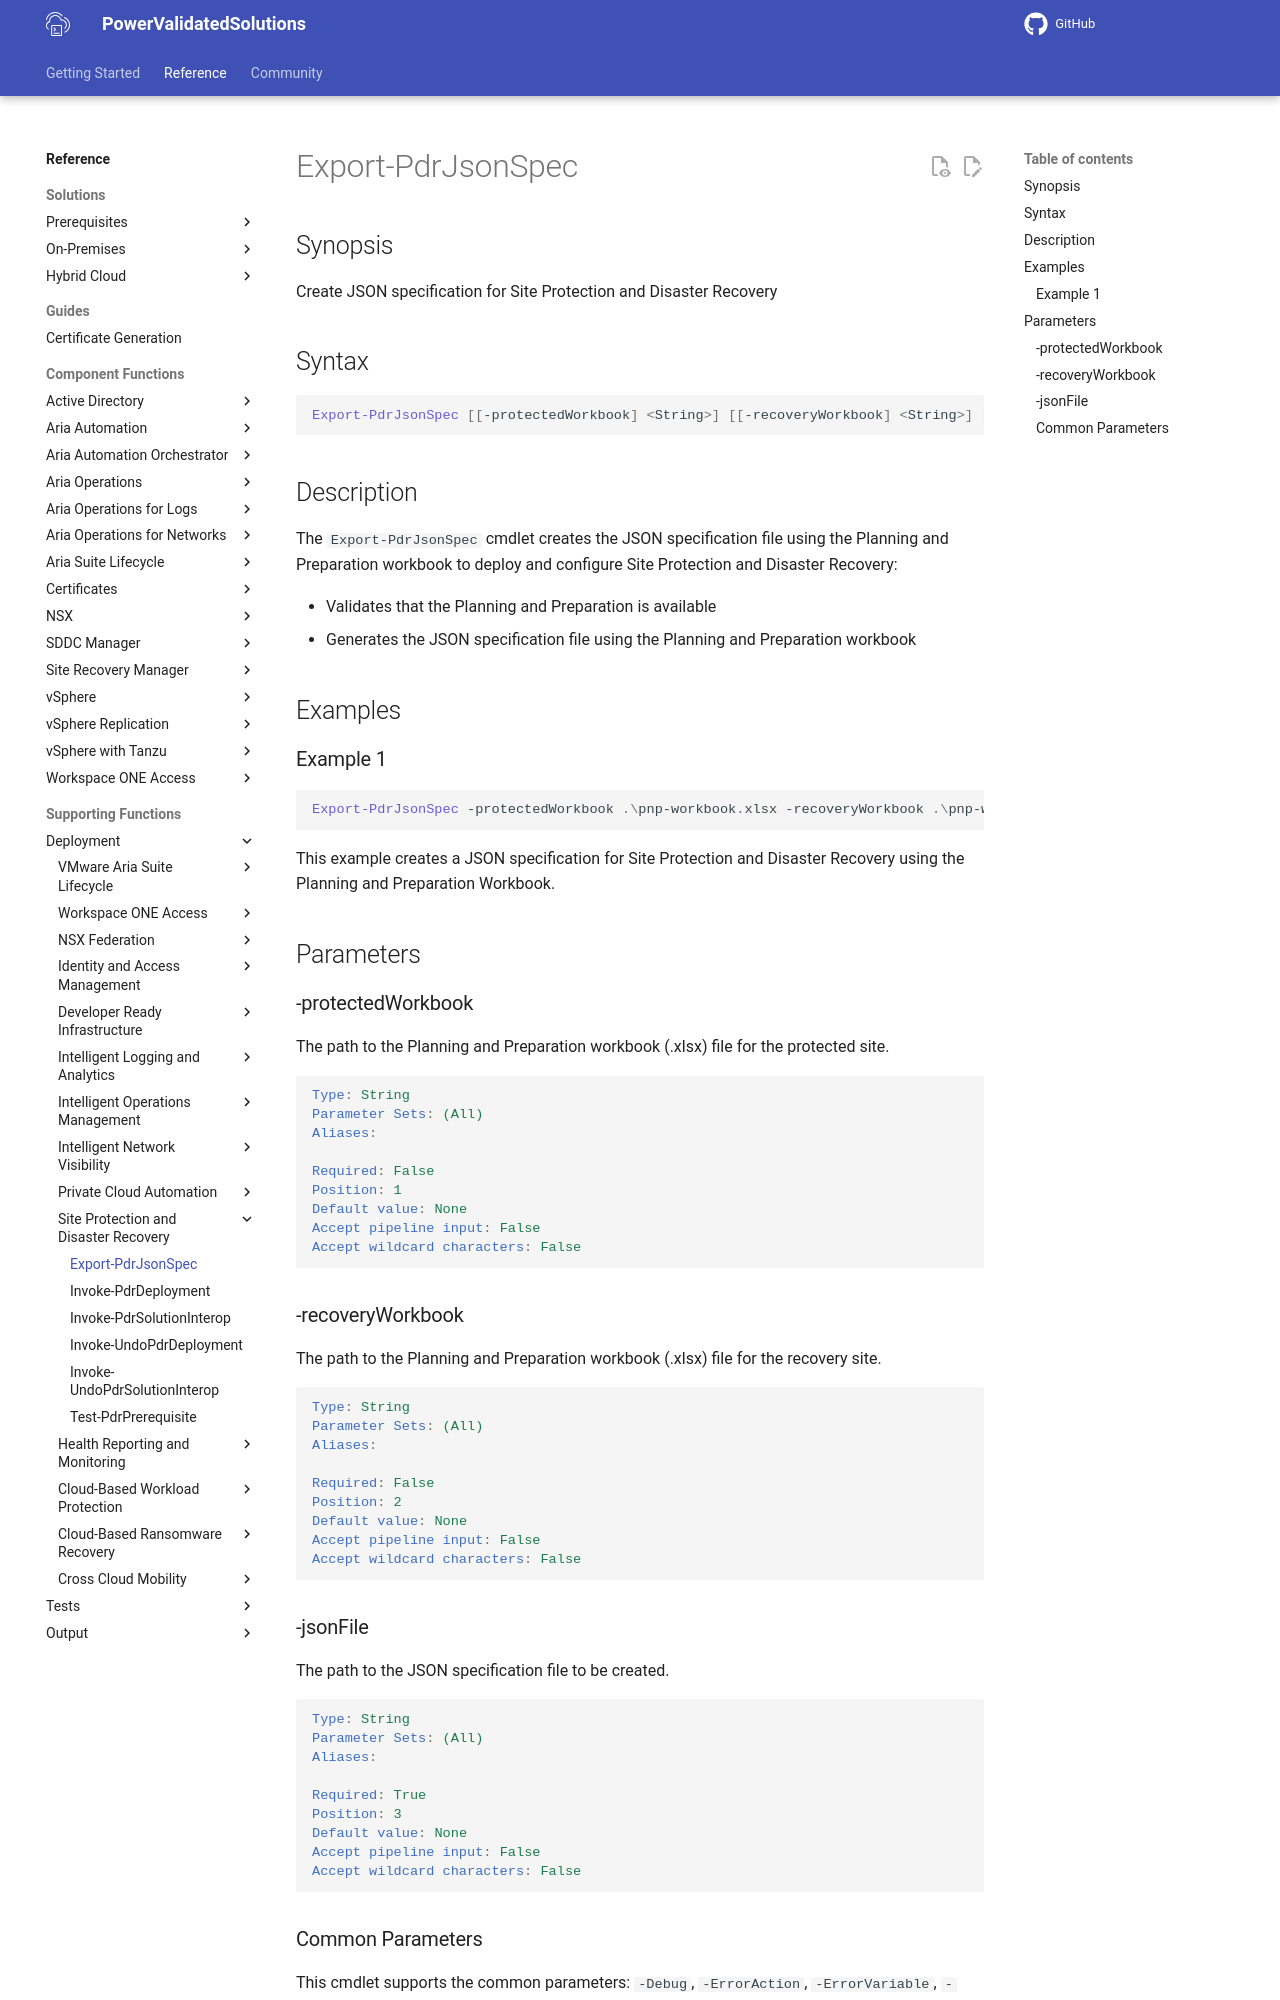

repository: vmware/power-validated-solutions-for-cloud-foundation · page: documentation/functions/solutions/pdr/Export-PdrJsonSpec/index.html · generator: mkdocs

# Export-PdrJsonSpec

## Synopsis

Create JSON specification for Site Protection and Disaster Recovery

## Syntax

``` powershell
Export-PdrJsonSpec [[-protectedWorkbook] <String>] [[-recoveryWorkbook] <String>] [-jsonFile] <String> [<CommonParameters>]
```

## Description

The `Export-PdrJsonSpec` cmdlet creates the JSON specification file using the Planning and Preparation workbook to deploy and configure Site Protection and Disaster Recovery:

- Validates that the Planning and Preparation is available
- Generates the JSON specification file using the Planning and Preparation workbook

## Examples

### Example 1

``` powershell
Export-PdrJsonSpec -protectedWorkbook .\pnp-workbook.xlsx -recoveryWorkbook .\pnp-workbook.xlsx -jsonFile .\pdrDeploySpec.json
```

This example creates a JSON specification for Site Protection and Disaster Recovery using the Planning and Preparation Workbook.

## Parameters

### -protectedWorkbook

The path to the Planning and Preparation workbook (.xlsx) file for the protected site.

```yaml
Type: String
Parameter Sets: (All)
Aliases:

Required: False
Position: 1
Default value: None
Accept pipeline input: False
Accept wildcard characters: False
```

### -recoveryWorkbook

The path to the Planning and Preparation workbook (.xlsx) file for the recovery site.

```yaml
Type: String
Parameter Sets: (All)
Aliases:

Required: False
Position: 2
Default value: None
Accept pipeline input: False
Accept wildcard characters: False
```

### -jsonFile

The path to the JSON specification file to be created.

```yaml
Type: String
Parameter Sets: (All)
Aliases:

Required: True
Position: 3
Default value: None
Accept pipeline input: False
Accept wildcard characters: False
```
